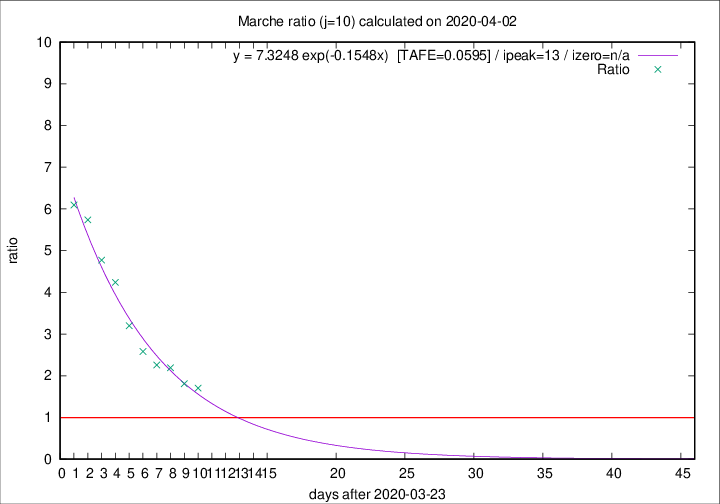

The file beside this chart, header and first rows:
2020-04-02, 26, 503, 300, 176, 1.7045
2020-04-01, 25, 477, 293, 162, 1.809
2020-03-31, 35, 452, 298, 136, 2.191
2020-03-30, 31, 417, 280, 124, 2.258
2020-03-29, 22, 386, 271, 105, 2.581
2020-03-28, 28, 364, 272, 85, 3.2
2020-03-27, 26, 336, 267, 63, 4.238
2020-03-26, 23, 310, 253, 53, 4.774
2020-03-25, 56, 287, 241, 42, 5.738
2020-03-24, 28, 231, 195, 32, 6.094
